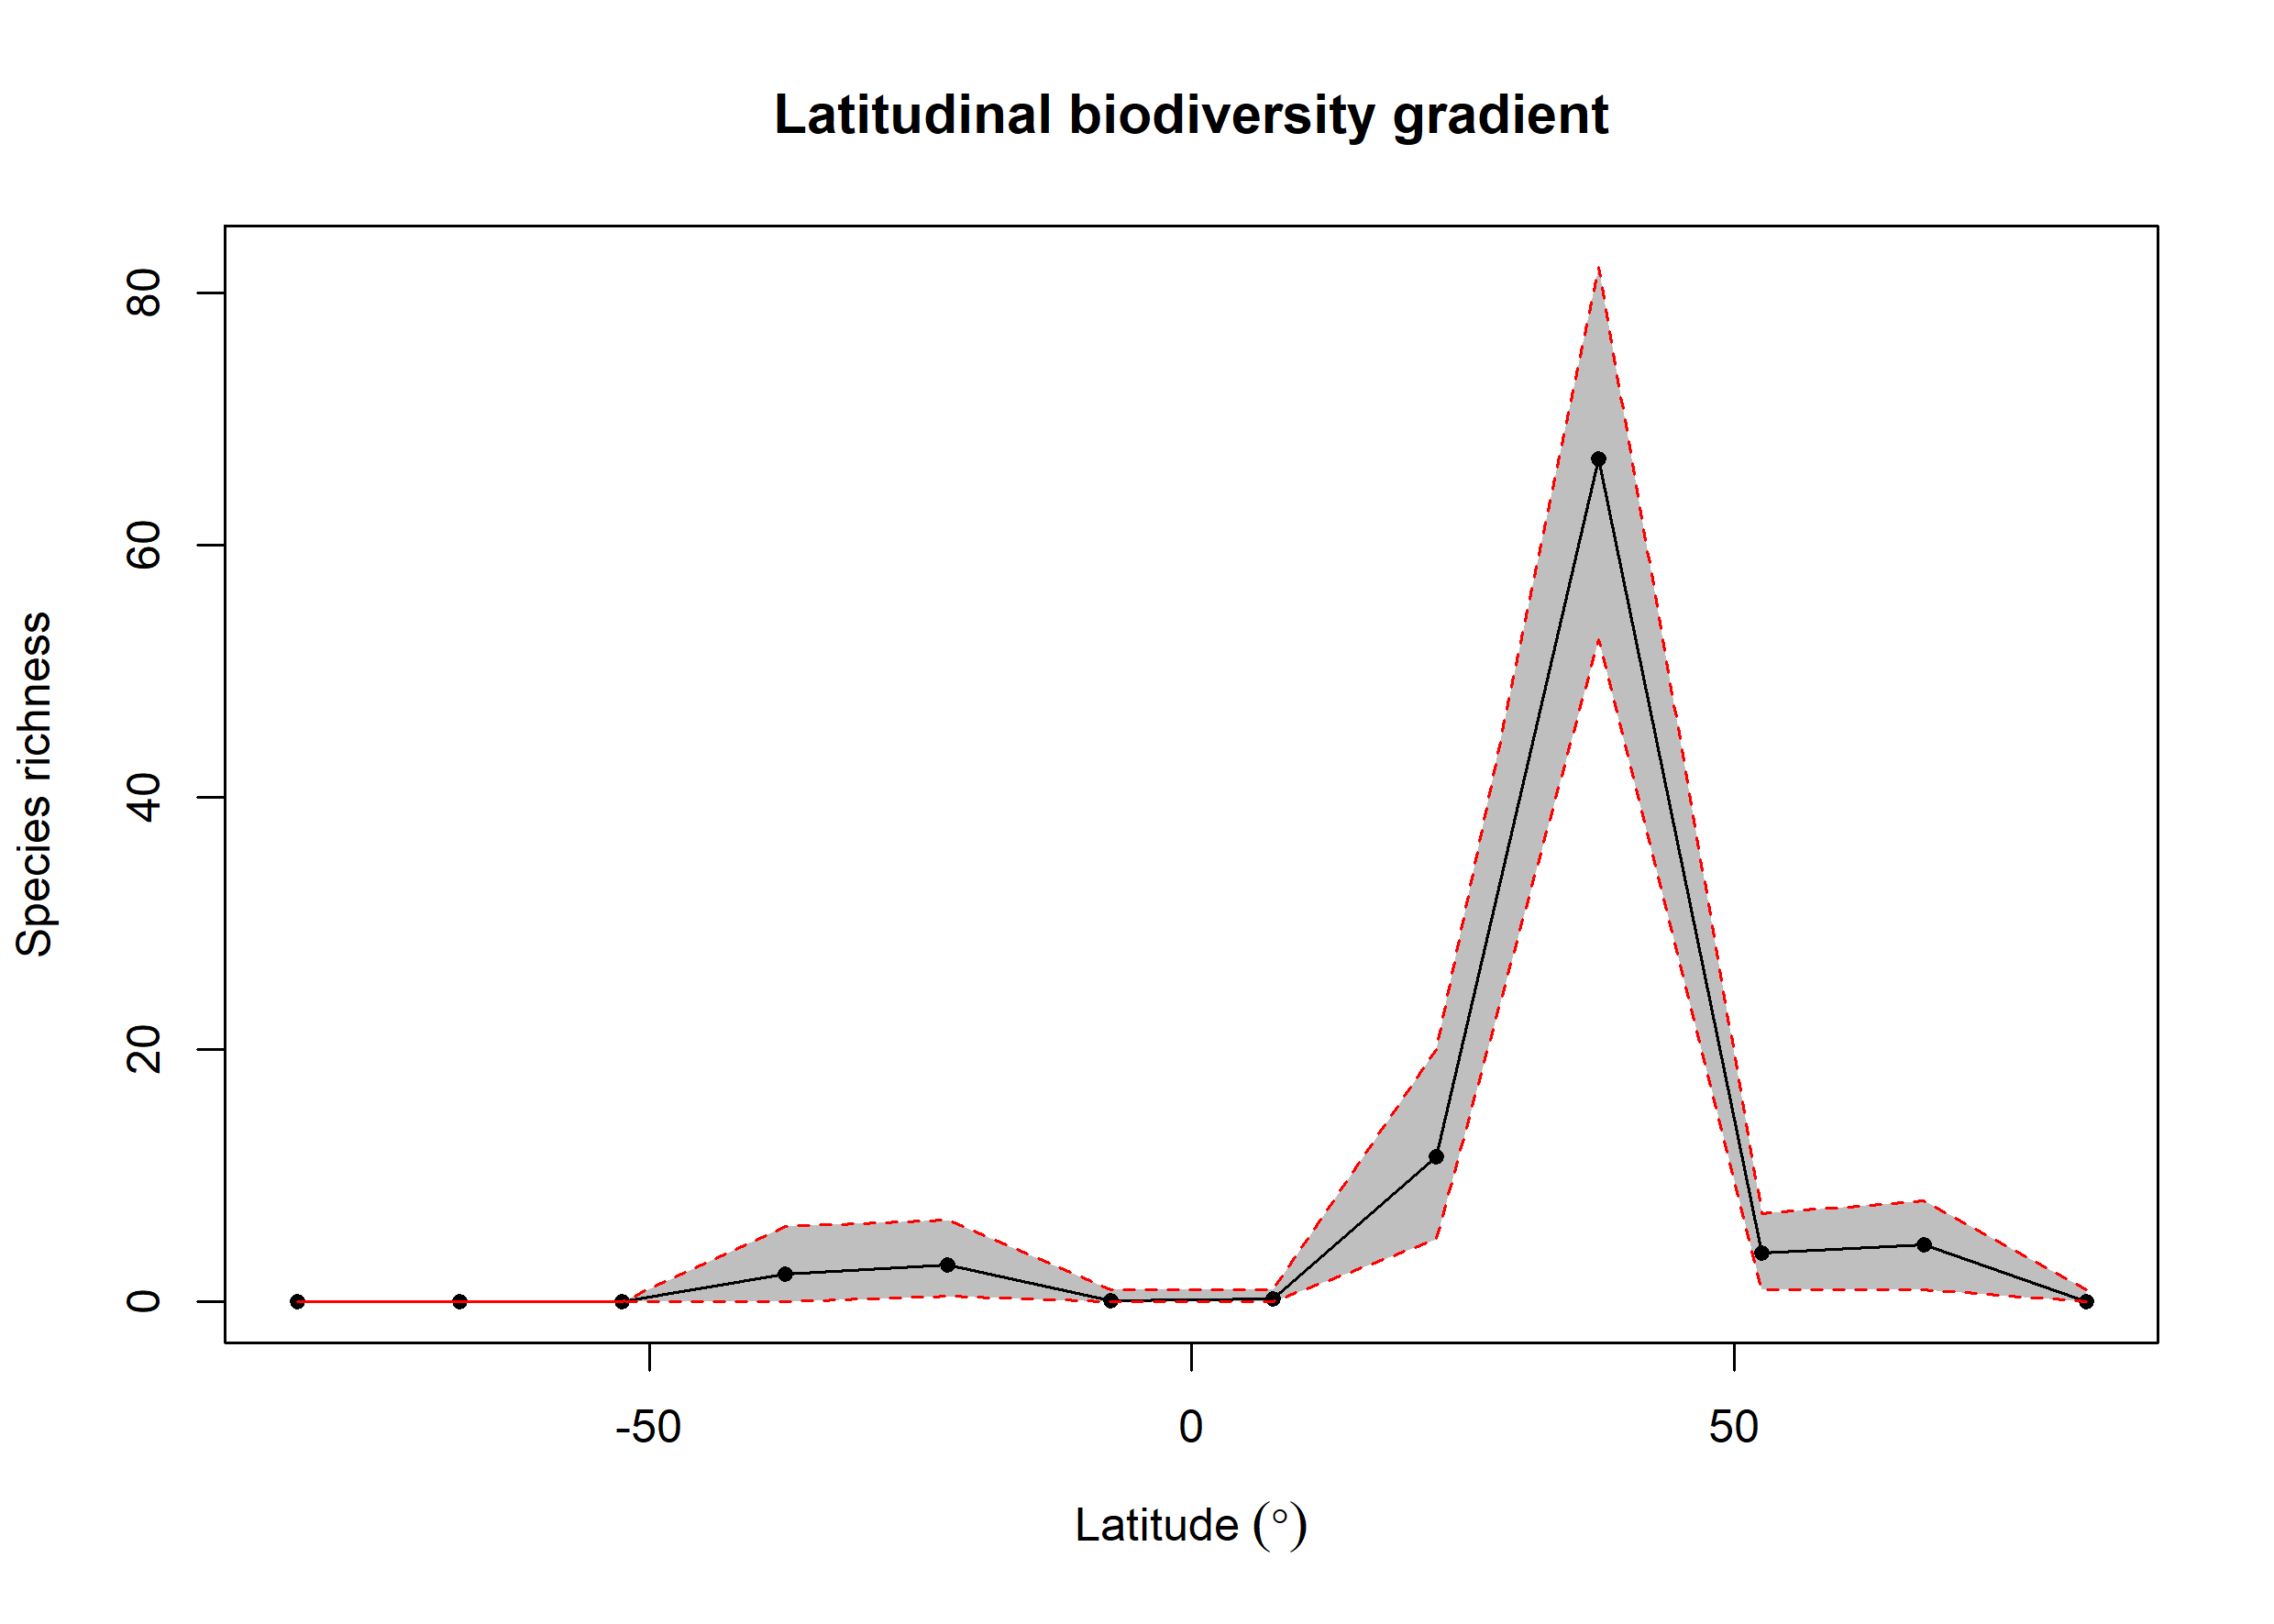

The table this chart was drawn from, first rows:
bin, max, min, mid, hemisphere, mean_richness, CI.Lower, CI.Upper
1, 90, 75, 82.5, N, 0.05, 0, 1
2, 75, 60, 67.5, N, 4.55, 1, 8
3, 60, 45, 52.5, N, 3.87, 1, 7
4, 45, 30, 37.5, N, 66.83, 52.48, 82.05
5, 30, 15, 22.5, N, 11.54, 5, 20
6, 15, 0, 7.5, N, 0.26, 0, 1
7, 0, -15, -7.5, S, 0.07, 0, 1
8, -15, -30, -22.5, S, 2.91, 0.475, 6.525
9, -30, -45, -37.5, S, 2.2, 0, 6
10, -45, -60, -52.5, S, 0, 0, 0
11, -60, -75, -67.5, S, 0, 0, 0
12, -75, -90, -82.5, S, 0, 0, 0
